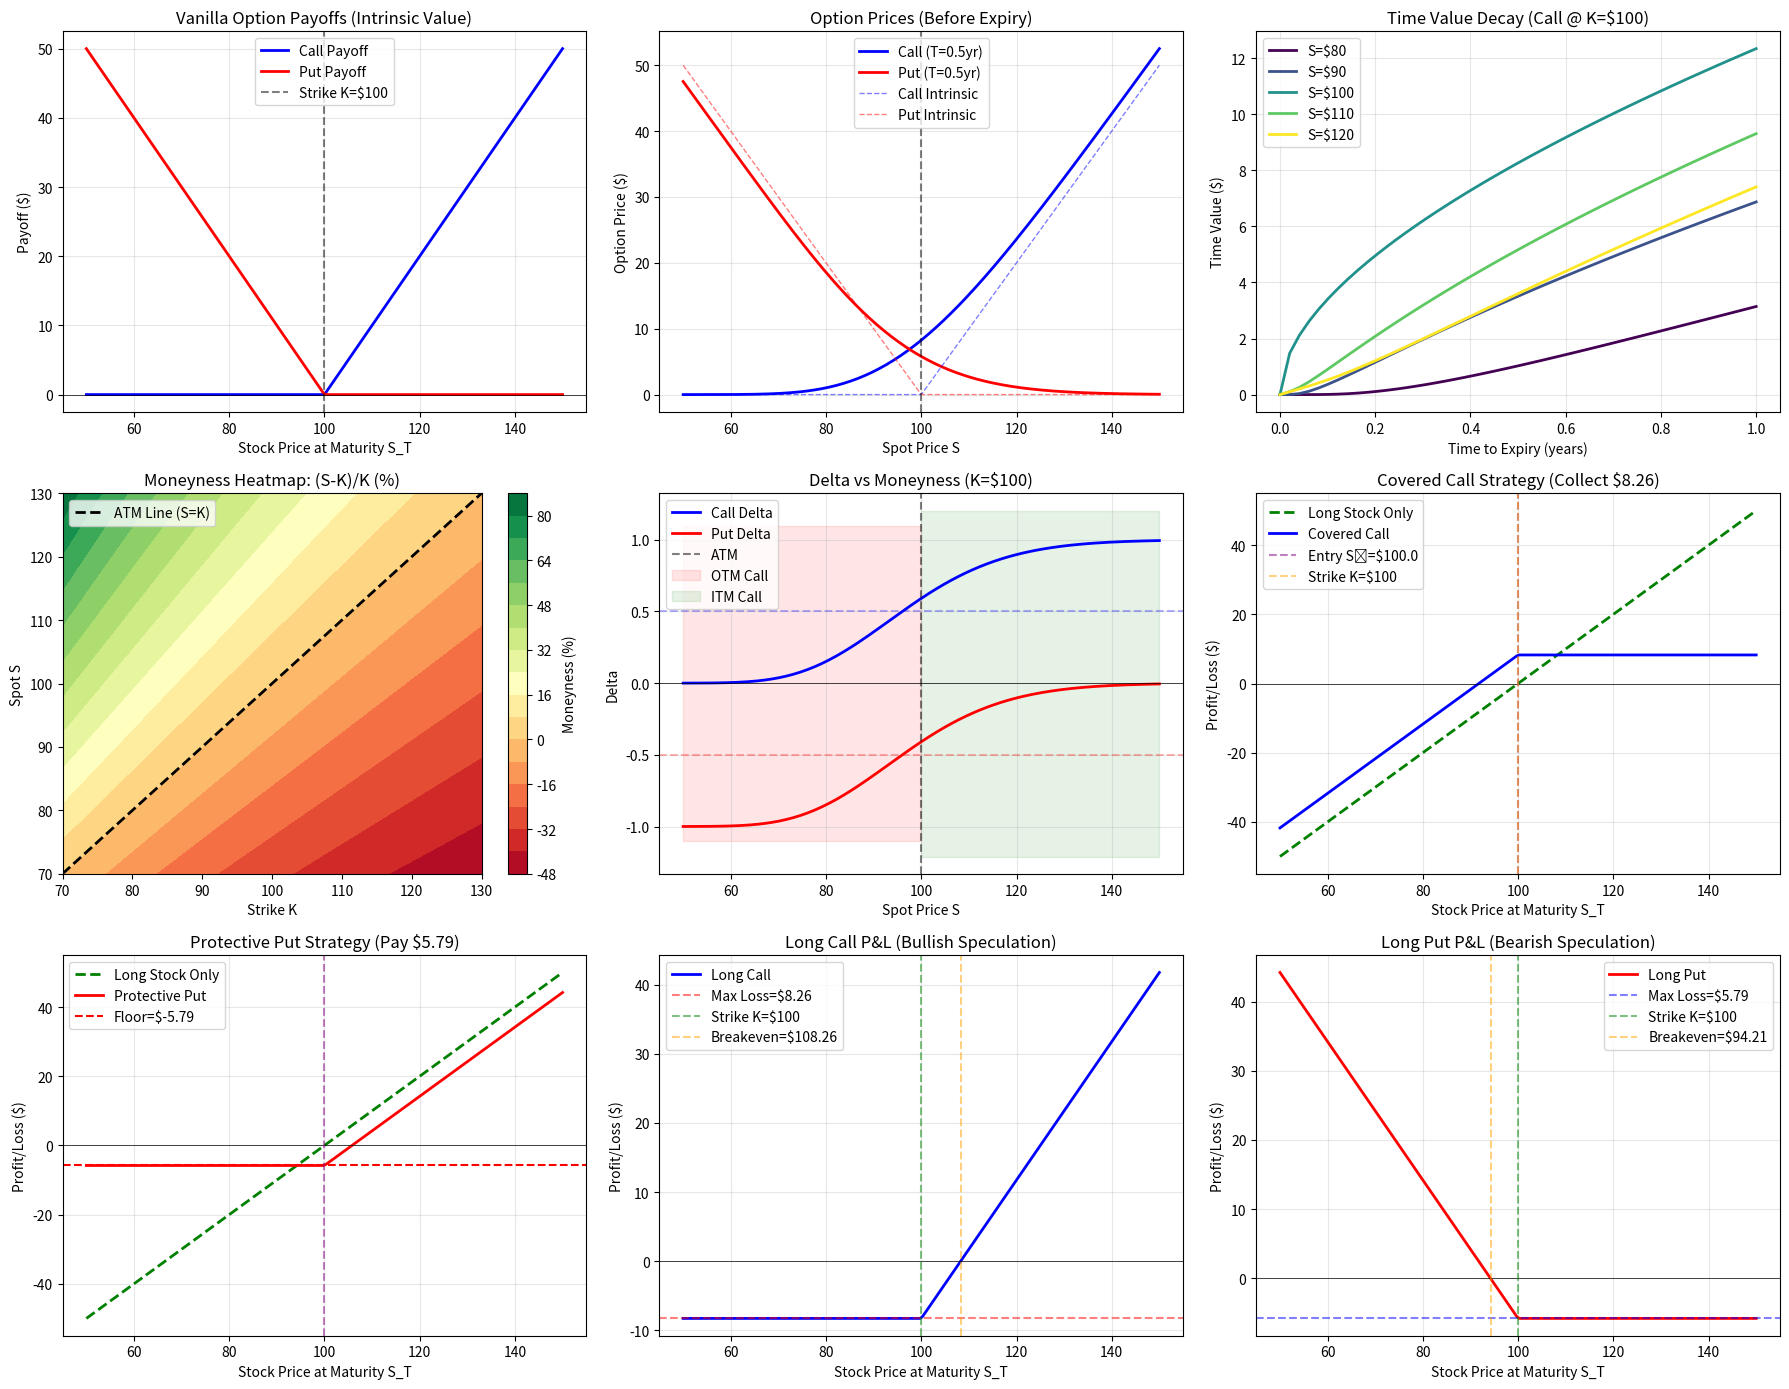

The script that saved this image:

# Block 1
import numpy as np
import matplotlib.pyplot as plt
from scipy.stats import norm

# Black-Scholes formulas
def bs_call(S, K, T, r, sigma):
    """European call option price."""
    if T <= 0:
        return np.maximum(S - K, 0)
    d1 = (np.log(S / K) + (r + 0.5 * sigma**2) * T) / (sigma * np.sqrt(T))
    d2 = d1 - sigma * np.sqrt(T)
    return S * norm.cdf(d1) - K * np.exp(-r * T) * norm.cdf(d2)

def bs_put(S, K, T, r, sigma):
    """European put option price."""
    if T <= 0:
        return np.maximum(K - S, 0)
    d1 = (np.log(S / K) + (r + 0.5 * sigma**2) * T) / (sigma * np.sqrt(T))
    d2 = d1 - sigma * np.sqrt(T)
    return K * np.exp(-r * T) * norm.cdf(-d2) - S * norm.cdf(-d1)

def bs_delta(S, K, T, r, sigma, option_type='call'):
    """Option delta."""
    if T <= 0:
        if option_type == 'call':
            return 1.0 if S > K else 0.0
        else:
            return -1.0 if S < K else 0.0
    d1 = (np.log(S / K) + (r + 0.5 * sigma**2) * T) / (sigma * np.sqrt(T))
    if option_type == 'call':
        return norm.cdf(d1)
    else:
        return norm.cdf(d1) - 1

# Classify moneyness
def moneyness(S, K, option_type='call'):
    """Classify option as ITM, ATM, or OTM."""
    ratio = S / K
    if abs(ratio - 1.0) < 0.02:  # Within 2%
        return 'ATM'
    elif option_type == 'call':
        return 'ITM' if S > K else 'OTM'
    else:  # put
        return 'ITM' if S < K else 'OTM'

# Parameters
S0 = 100.0
K_options = [90, 95, 100, 105, 110]  # Strike ladder
T = 0.5  # 6 months
r = 0.05
sigma = 0.25

print("="*80)
print("VANILLA OPTIONS: STRIKE LADDER ANALYSIS")
print("="*80)
print(f"Spot: S₀ = ${S0}, Time to Expiry: T = {T*12:.0f} months")
print(f"Volatility: σ = {sigma*100}%, Risk-free Rate: r = {r*100}%\n")

print(f"{'Strike':<8} {'Moneyness':<10} {'Call Price':<12} {'Put Price':<12} "
      f"{'Call Δ':<10} {'Put Δ':<10}")
print("-"*80)

for K in K_options:
    call_price = bs_call(S0, K, T, r, sigma)
    put_price = bs_put(S0, K, T, r, sigma)
    call_delta = bs_delta(S0, K, T, r, sigma, 'call')
    put_delta = bs_delta(S0, K, T, r, sigma, 'put')
    money = moneyness(S0, K, 'call')
    
    print(f"${K:<7.0f} {money:<10} ${call_price:<11.4f} ${put_price:<11.4f} "
          f"{call_delta:<9.4f} {put_delta:<9.4f}")

# Intrinsic vs time value
print("\n" + "="*80)
print("INTRINSIC vs TIME VALUE (Call @ K=$100)")
print("="*80)

K = 100
spots = np.array([80, 90, 100, 110, 120])
times = [1.0, 0.5, 0.25, 0.0]

for S in spots:
    print(f"\nSpot S = ${S} (Moneyness: {moneyness(S, K, 'call')})")
    print(f"{'Time (years)':<15} {'Call Price':<12} {'Intrinsic':<12} {'Time Value':<12}")
    print("-"*55)
    
    for t in times:
        call_price = bs_call(S, K, t, r, sigma)
        intrinsic = max(S - K, 0)
        time_value = call_price - intrinsic
        
        print(f"{t:<15.2f} ${call_price:<11.4f} ${intrinsic:<11.4f} ${time_value:<11.4f}")

# Visualization
fig, axes = plt.subplots(3, 3, figsize=(18, 14))

# Plot 1: Call and put payoffs at maturity
S_range = np.linspace(50, 150, 200)
K = 100

call_payoff = np.maximum(S_range - K, 0)
put_payoff = np.maximum(K - S_range, 0)

ax = axes[0, 0]
ax.plot(S_range, call_payoff, 'b-', linewidth=2, label='Call Payoff')
ax.plot(S_range, put_payoff, 'r-', linewidth=2, label='Put Payoff')
ax.axvline(K, color='black', linestyle='--', alpha=0.5, label=f'Strike K=${K}')
ax.axhline(0, color='black', linestyle='-', linewidth=0.5)
ax.set_xlabel('Stock Price at Maturity S_T')
ax.set_ylabel('Payoff ($)')
ax.set_title('Vanilla Option Payoffs (Intrinsic Value)')
ax.legend()
ax.grid(True, alpha=0.3)

# Plot 2: Option prices before expiry (T=0.5yr)
call_prices = [bs_call(S, K, T, r, sigma) for S in S_range]
put_prices = [bs_put(S, K, T, r, sigma) for S in S_range]

ax = axes[0, 1]
ax.plot(S_range, call_prices, 'b-', linewidth=2, label=f'Call (T={T}yr)')
ax.plot(S_range, put_prices, 'r-', linewidth=2, label=f'Put (T={T}yr)')
ax.plot(S_range, call_payoff, 'b--', linewidth=1, alpha=0.5, label='Call Intrinsic')
ax.plot(S_range, put_payoff, 'r--', linewidth=1, alpha=0.5, label='Put Intrinsic')
ax.axvline(K, color='black', linestyle='--', alpha=0.5)
ax.set_xlabel('Spot Price S')
ax.set_ylabel('Option Price ($)')
ax.set_title('Option Prices (Before Expiry)')
ax.legend()
ax.grid(True, alpha=0.3)

# Plot 3: Time value evolution
times_plot = np.linspace(0, 1, 50)
S_samples = [80, 90, 100, 110, 120]
colors = plt.cm.viridis(np.linspace(0, 1, len(S_samples)))

ax = axes[0, 2]
for S, color in zip(S_samples, colors):
    time_values = []
    for t in times_plot:
        call_price = bs_call(S, K, t, r, sigma)
        intrinsic = max(S - K, 0)
        time_values.append(call_price - intrinsic)
    ax.plot(times_plot, time_values, linewidth=2, color=color, label=f'S=${S}')
ax.set_xlabel('Time to Expiry (years)')
ax.set_ylabel('Time Value ($)')
ax.set_title('Time Value Decay (Call @ K=$100)')
ax.legend()
ax.grid(True, alpha=0.3)

# Plot 4: Moneyness heatmap (strike vs spot)
strikes_heat = np.linspace(70, 130, 30)
spots_heat = np.linspace(70, 130, 30)
K_grid, S_grid = np.meshgrid(strikes_heat, spots_heat)
moneyness_grid = (S_grid - K_grid) / K_grid  # (S-K)/K

ax = axes[1, 0]
contour = ax.contourf(K_grid, S_grid, moneyness_grid * 100, levels=20, cmap='RdYlGn')
ax.plot([70, 130], [70, 130], 'k--', linewidth=2, label='ATM Line (S=K)')
ax.set_xlabel('Strike K')
ax.set_ylabel('Spot S')
ax.set_title('Moneyness Heatmap: (S-K)/K (%)')
plt.colorbar(contour, ax=ax, label='Moneyness (%)')
ax.legend()

# Plot 5: Delta profiles
deltas_call = [bs_delta(S, K, T, r, sigma, 'call') for S in S_range]
deltas_put = [bs_delta(S, K, T, r, sigma, 'put') for S in S_range]

ax = axes[1, 1]
ax.plot(S_range, deltas_call, 'b-', linewidth=2, label='Call Delta')
ax.plot(S_range, deltas_put, 'r-', linewidth=2, label='Put Delta')
ax.axhline(0, color='black', linestyle='-', linewidth=0.5)
ax.axhline(0.5, color='b', linestyle='--', alpha=0.3)
ax.axhline(-0.5, color='r', linestyle='--', alpha=0.3)
ax.axvline(K, color='black', linestyle='--', alpha=0.5, label='ATM')

# Mark moneyness regions
ax.fill_betweenx([ax.get_ylim()[0], ax.get_ylim()[1]], 50, K, alpha=0.1, color='red', label='OTM Call')
ax.fill_betweenx([ax.get_ylim()[0], ax.get_ylim()[1]], K, 150, alpha=0.1, color='green', label='ITM Call')

ax.set_xlabel('Spot Price S')
ax.set_ylabel('Delta')
ax.set_title('Delta vs Moneyness (K=$100)')
ax.legend()
ax.grid(True, alpha=0.3)

# Plot 6: Covered call strategy (Long stock + Short call)
stock_pnl = S_range - S0
call_premium = bs_call(S0, K, T, r, sigma)
short_call_pnl = call_premium - np.maximum(S_range - K, 0)  # Premium collected - payoff
covered_call_pnl = stock_pnl + short_call_pnl

ax = axes[1, 2]
ax.plot(S_range, stock_pnl, 'g--', linewidth=2, label='Long Stock Only')
ax.plot(S_range, covered_call_pnl, 'b-', linewidth=2, label='Covered Call')
ax.axhline(0, color='black', linestyle='-', linewidth=0.5)
ax.axvline(S0, color='purple', linestyle='--', alpha=0.5, label=f'Entry S₀=${S0}')
ax.axvline(K, color='orange', linestyle='--', alpha=0.5, label=f'Strike K=${K}')
ax.set_xlabel('Stock Price at Maturity S_T')
ax.set_ylabel('Profit/Loss ($)')
ax.set_title(f'Covered Call Strategy (Collect ${call_premium:.2f})')
ax.legend()
ax.grid(True, alpha=0.3)

# Plot 7: Protective put strategy (Long stock + Long put)
put_premium = bs_put(S0, K, T, r, sigma)
long_put_pnl = np.maximum(K - S_range, 0) - put_premium  # Payoff - premium paid
protective_put_pnl = stock_pnl + long_put_pnl

ax = axes[2, 0]
ax.plot(S_range, stock_pnl, 'g--', linewidth=2, label='Long Stock Only')
ax.plot(S_range, protective_put_pnl, 'r-', linewidth=2, label='Protective Put')
ax.axhline(0, color='black', linestyle='-', linewidth=0.5)
ax.axhline(K - S0 - put_premium, color='red', linestyle='--', linewidth=1.5,
           label=f'Floor=${K - S0 - put_premium:.2f}')
ax.axvline(S0, color='purple', linestyle='--', alpha=0.5)
ax.set_xlabel('Stock Price at Maturity S_T')
ax.set_ylabel('Profit/Loss ($)')
ax.set_title(f'Protective Put Strategy (Pay ${put_premium:.2f})')
ax.legend()
ax.grid(True, alpha=0.3)

# Plot 8: Long call P&L diagram
call_cost = bs_call(S0, K, T, r, sigma)
long_call_pnl = np.maximum(S_range - K, 0) - call_cost

ax = axes[2, 1]
ax.plot(S_range, long_call_pnl, 'b-', linewidth=2, label='Long Call')
ax.axhline(0, color='black', linestyle='-', linewidth=0.5)
ax.axhline(-call_cost, color='red', linestyle='--', alpha=0.5, label=f'Max Loss=${call_cost:.2f}')
ax.axvline(K, color='green', linestyle='--', alpha=0.5, label=f'Strike K=${K}')
ax.axvline(K + call_cost, color='orange', linestyle='--', alpha=0.5, 
           label=f'Breakeven=${K + call_cost:.2f}')
ax.set_xlabel('Stock Price at Maturity S_T')
ax.set_ylabel('Profit/Loss ($)')
ax.set_title('Long Call P&L (Bullish Speculation)')
ax.legend()
ax.grid(True, alpha=0.3)

# Plot 9: Long put P&L diagram
put_cost = bs_put(S0, K, T, r, sigma)
long_put_pnl = np.maximum(K - S_range, 0) - put_cost

ax = axes[2, 2]
ax.plot(S_range, long_put_pnl, 'r-', linewidth=2, label='Long Put')
ax.axhline(0, color='black', linestyle='-', linewidth=0.5)
ax.axhline(-put_cost, color='blue', linestyle='--', alpha=0.5, label=f'Max Loss=${put_cost:.2f}')
ax.axvline(K, color='green', linestyle='--', alpha=0.5, label=f'Strike K=${K}')
ax.axvline(K - put_cost, color='orange', linestyle='--', alpha=0.5, 
           label=f'Breakeven=${K - put_cost:.2f}')
ax.set_xlabel('Stock Price at Maturity S_T')
ax.set_ylabel('Profit/Loss ($)')
ax.set_title('Long Put P&L (Bearish Speculation)')
ax.legend()
ax.grid(True, alpha=0.3)

plt.tight_layout()
plt.savefig('vanilla_options_analysis.png', dpi=300, bbox_inches='tight')
plt.show()

# Comparison of strategies
print("\n" + "="*80)
print("STRATEGY COMPARISON @ MATURITY (Various Stock Prices)")
print("="*80)

final_prices = [70, 85, 100, 115, 130]
print(f"\n{'S_T':<8} {'Stock':<10} {'Long Call':<12} {'Long Put':<12} "
      f"{'Cov. Call':<12} {'Prot. Put':<12}")
print("-"*80)

for S_T in final_prices:
    stock_pnl = S_T - S0
    call_pnl = max(S_T - K, 0) - call_cost
    put_pnl = max(K - S_T, 0) - put_cost
    cov_call = (S_T - S0) + (call_premium - max(S_T - K, 0))
    prot_put = (S_T - S0) + (max(K - S_T, 0) - put_premium)
    
    print(f"${S_T:<7.0f} ${stock_pnl:<9.2f} ${call_pnl:<11.2f} ${put_pnl:<11.2f} "
          f"${cov_call:<11.2f} ${prot_put:<11.2f}")